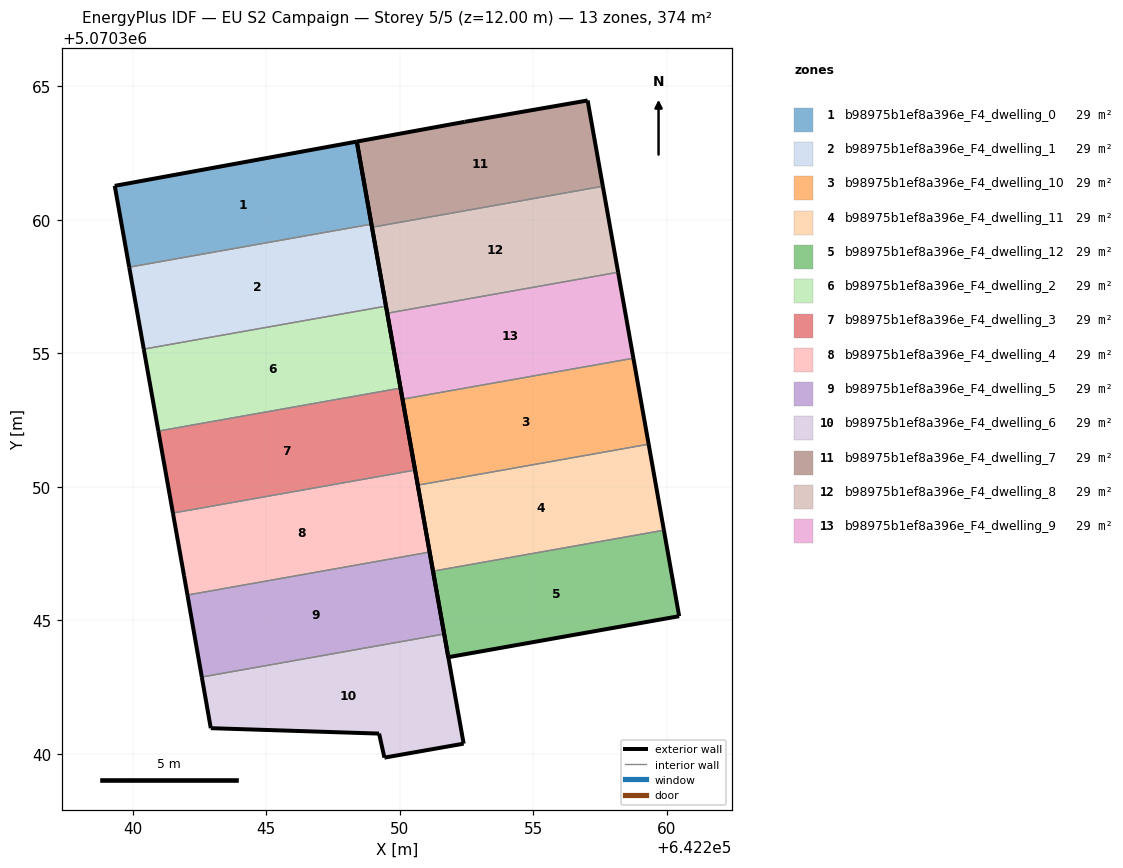
=== STOREY PLAN SPEC (per zone: floor XY polygon, exterior-wall plan segments, windows/doors) ===
zone 1: b98975b1ef8a396e_F4_dwelling_0  (28.7 m²)
  floor: (642248.94, 5070359.84) (642248.39, 5070362.93) (642239.32, 5070361.27) (642239.86, 5070358.23)
  exterior wall: (642239.32, 5070361.27) – (642248.39, 5070362.93)  [9.2 m]
  exterior wall: (642248.39, 5070362.93) – (642248.94, 5070359.84)  [3.1 m]
  exterior wall: (642239.86, 5070358.23) – (642239.32, 5070361.27)  [3.1 m]
  interior walls: 1
zone 2: b98975b1ef8a396e_F4_dwelling_1  (28.7 m²)
  floor: (642249.48, 5070356.77) (642248.94, 5070359.84) (642239.86, 5070358.23) (642240.41, 5070355.16)
  exterior wall: (642248.94, 5070359.84) – (642249.48, 5070356.77)  [3.1 m]
  exterior wall: (642240.41, 5070355.16) – (642239.86, 5070358.23)  [3.1 m]
  interior walls: 2
zone 3: b98975b1ef8a396e_F4_dwelling_10  (28.7 m²)
  floor: (642259.32, 5070351.59) (642258.75, 5070354.82) (642250.10, 5070353.28) (642250.67, 5070350.06)
  exterior wall: (642258.75, 5070354.82) – (642259.32, 5070351.59)  [3.3 m]
  exterior wall: (642250.67, 5070350.06) – (642250.10, 5070353.28)  [3.3 m]
  interior walls: 2
zone 4: b98975b1ef8a396e_F4_dwelling_11  (28.7 m²)
  floor: (642259.89, 5070348.37) (642259.32, 5070351.59) (642250.67, 5070350.06) (642251.24, 5070346.84)
  exterior wall: (642259.32, 5070351.59) – (642259.89, 5070348.37)  [3.3 m]
  exterior wall: (642251.24, 5070346.84) – (642250.67, 5070350.06)  [3.3 m]
  interior walls: 2
zone 5: b98975b1ef8a396e_F4_dwelling_12  (28.7 m²)
  floor: (642260.46, 5070345.15) (642259.89, 5070348.37) (642251.24, 5070346.84) (642251.82, 5070343.62)
  exterior wall: (642259.89, 5070348.37) – (642260.46, 5070345.15)  [3.3 m]
  exterior wall: (642260.46, 5070345.15) – (642251.82, 5070343.62)  [8.8 m]
  exterior wall: (642251.82, 5070343.62) – (642251.24, 5070346.84)  [3.3 m]
  interior walls: 1
zone 6: b98975b1ef8a396e_F4_dwelling_2  (28.7 m²)
  floor: (642250.03, 5070353.70) (642249.48, 5070356.77) (642240.41, 5070355.16) (642240.95, 5070352.09)
  exterior wall: (642249.48, 5070356.77) – (642250.03, 5070353.70)  [3.1 m]
  exterior wall: (642240.95, 5070352.09) – (642240.41, 5070355.16)  [3.1 m]
  interior walls: 2
zone 7: b98975b1ef8a396e_F4_dwelling_3  (28.7 m²)
  floor: (642250.57, 5070350.63) (642250.03, 5070353.70) (642240.95, 5070352.09) (642241.50, 5070349.02)
  exterior wall: (642250.03, 5070353.70) – (642250.57, 5070350.63)  [3.1 m]
  exterior wall: (642241.50, 5070349.02) – (642240.95, 5070352.09)  [3.1 m]
  interior walls: 2
zone 8: b98975b1ef8a396e_F4_dwelling_4  (28.7 m²)
  floor: (642251.12, 5070347.55) (642250.57, 5070350.63) (642241.50, 5070349.02) (642241.92, 5070346.66) (642242.05, 5070345.95)
  exterior wall: (642241.92, 5070346.66) – (642241.50, 5070349.02)  [2.4 m]
  exterior wall: (642250.57, 5070350.63) – (642251.12, 5070347.55)  [3.1 m]
  exterior wall: (642242.05, 5070345.95) – (642241.92, 5070346.66)  [0.7 m]
  interior walls: 2
zone 9: b98975b1ef8a396e_F4_dwelling_5  (28.7 m²)
  floor: (642251.66, 5070344.49) (642251.12, 5070347.55) (642242.05, 5070345.95) (642242.58, 5070342.87)
  exterior wall: (642251.12, 5070347.55) – (642251.66, 5070344.49)  [3.1 m]
  exterior wall: (642242.58, 5070342.87) – (642242.05, 5070345.95)  [3.1 m]
  interior walls: 2
zone 10: b98975b1ef8a396e_F4_dwelling_6  (28.7 m²)
  floor: (642252.39, 5070340.38) (642251.66, 5070344.49) (642242.58, 5070342.87) (642242.92, 5070340.96) (642249.22, 5070340.75) (642249.42, 5070339.86)
  exterior wall: (642249.22, 5070340.75) – (642242.92, 5070340.96)  [6.3 m]
  exterior wall: (642242.92, 5070340.96) – (642242.58, 5070342.87)  [1.9 m]
  exterior wall: (642251.66, 5070344.49) – (642252.39, 5070340.38)  [4.2 m]
  exterior wall: (642252.39, 5070340.38) – (642249.42, 5070339.86)  [3.0 m]
  exterior wall: (642249.42, 5070339.86) – (642249.22, 5070340.75)  [0.9 m]
  interior walls: 1
zone 11: b98975b1ef8a396e_F4_dwelling_7  (28.7 m²)
  floor: (642257.60, 5070361.26) (642257.04, 5070364.47) (642252.43, 5070363.67) (642248.39, 5070362.93) (642248.96, 5070359.72)
  exterior wall: (642248.96, 5070359.72) – (642248.39, 5070362.93)  [3.3 m]
  exterior wall: (642248.39, 5070362.93) – (642252.43, 5070363.67)  [4.1 m]
  exterior wall: (642252.43, 5070363.67) – (642257.04, 5070364.47)  [4.7 m]
  exterior wall: (642257.04, 5070364.47) – (642257.60, 5070361.26)  [3.3 m]
  interior walls: 1
zone 12: b98975b1ef8a396e_F4_dwelling_8  (28.7 m²)
  floor: (642258.18, 5070358.04) (642257.60, 5070361.26) (642248.96, 5070359.72) (642249.53, 5070356.50)
  exterior wall: (642257.60, 5070361.26) – (642258.18, 5070358.04)  [3.3 m]
  exterior wall: (642249.53, 5070356.50) – (642248.96, 5070359.72)  [3.3 m]
  interior walls: 2
zone 13: b98975b1ef8a396e_F4_dwelling_9  (28.7 m²)
  floor: (642258.75, 5070354.82) (642258.18, 5070358.04) (642249.53, 5070356.50) (642250.10, 5070353.28)
  exterior wall: (642258.18, 5070358.04) – (642258.75, 5070354.82)  [3.3 m]
  exterior wall: (642250.10, 5070353.28) – (642249.53, 5070356.50)  [3.3 m]
  interior walls: 2

=== DERIVED (storey summary) ===
Building: EU S2 Campaign
Storey: 5 of 5  (floor level z = 12.00 m)
Storey gross floor area: 373.5 m²
Zones on this storey: 13
  - b98975b1ef8a396e_F4_dwelling_0: floor 28.7 m²; exterior wall 15.5 m (46.4 m²); WWR 0.0%
  - b98975b1ef8a396e_F4_dwelling_1: floor 28.7 m²; exterior wall 6.2 m (18.7 m²); WWR 0.0%
  - b98975b1ef8a396e_F4_dwelling_10: floor 28.7 m²; exterior wall 6.5 m (19.6 m²); WWR 0.0%
  - b98975b1ef8a396e_F4_dwelling_11: floor 28.7 m²; exterior wall 6.5 m (19.6 m²); WWR 0.0%
  - b98975b1ef8a396e_F4_dwelling_12: floor 28.7 m²; exterior wall 15.3 m (46.0 m²); WWR 0.0%
  - b98975b1ef8a396e_F4_dwelling_2: floor 28.7 m²; exterior wall 6.2 m (18.7 m²); WWR 0.0%
  - b98975b1ef8a396e_F4_dwelling_3: floor 28.7 m²; exterior wall 6.2 m (18.7 m²); WWR 0.0%
  - b98975b1ef8a396e_F4_dwelling_4: floor 28.7 m²; exterior wall 6.2 m (18.7 m²); WWR 0.0%
  - b98975b1ef8a396e_F4_dwelling_5: floor 28.7 m²; exterior wall 6.2 m (18.7 m²); WWR 0.0%
  - b98975b1ef8a396e_F4_dwelling_6: floor 28.7 m²; exterior wall 16.4 m (49.1 m²); WWR 0.0%
  - b98975b1ef8a396e_F4_dwelling_7: floor 28.7 m²; exterior wall 15.3 m (45.9 m²); WWR 0.0%
  - b98975b1ef8a396e_F4_dwelling_8: floor 28.7 m²; exterior wall 6.5 m (19.6 m²); WWR 0.0%
  - b98975b1ef8a396e_F4_dwelling_9: floor 28.7 m²; exterior wall 6.5 m (19.6 m²); WWR 0.0%
Zone adjacency (shared interzone walls):
  - b98975b1ef8a396e_F4_dwelling_0 ↔ b98975b1ef8a396e_F4_dwelling_1
  - b98975b1ef8a396e_F4_dwelling_1 ↔ b98975b1ef8a396e_F4_dwelling_2
  - b98975b1ef8a396e_F4_dwelling_10 ↔ b98975b1ef8a396e_F4_dwelling_11
  - b98975b1ef8a396e_F4_dwelling_10 ↔ b98975b1ef8a396e_F4_dwelling_9
  - b98975b1ef8a396e_F4_dwelling_11 ↔ b98975b1ef8a396e_F4_dwelling_12
  - b98975b1ef8a396e_F4_dwelling_2 ↔ b98975b1ef8a396e_F4_dwelling_3
  - b98975b1ef8a396e_F4_dwelling_3 ↔ b98975b1ef8a396e_F4_dwelling_4
  - b98975b1ef8a396e_F4_dwelling_4 ↔ b98975b1ef8a396e_F4_dwelling_5
  - b98975b1ef8a396e_F4_dwelling_5 ↔ b98975b1ef8a396e_F4_dwelling_6
  - b98975b1ef8a396e_F4_dwelling_7 ↔ b98975b1ef8a396e_F4_dwelling_8
  - b98975b1ef8a396e_F4_dwelling_8 ↔ b98975b1ef8a396e_F4_dwelling_9